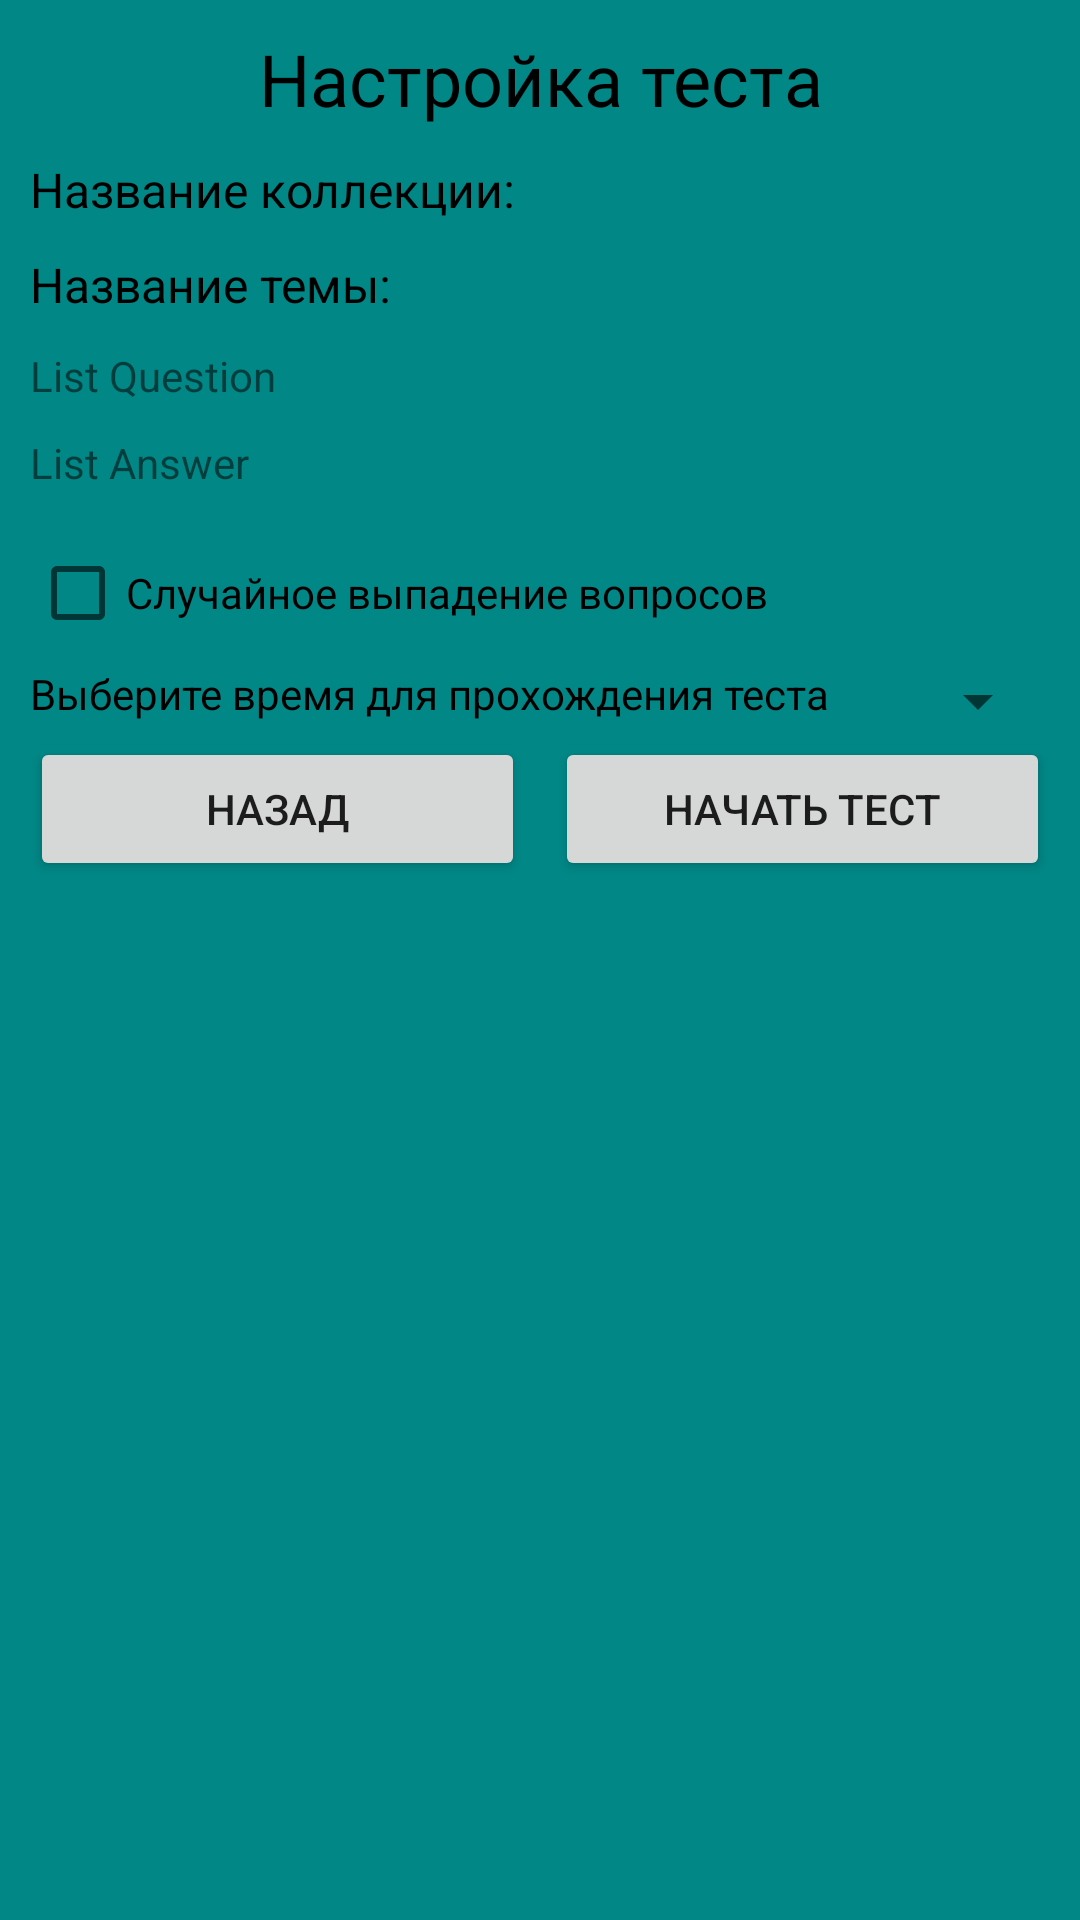

Reconstruct the res/layout file that produces this screen, plus the resources it refers to.
<!-- AndroidManifest.xml: application theme Theme.MPT1 -->
<!-- res/layout/setting_test_activity.xml -->
<?xml version="1.0" encoding="utf-8"?>
<LinearLayout xmlns:android="http://schemas.android.com/apk/res/android"
    android:id="@+id/setting_test_layout"
    android:layout_width="match_parent"
    android:layout_height="match_parent"
    android:orientation="vertical"
    android:padding="10dp"
    android:background="@color/teal_700">

    <TextView
        android:id="@+id/title_setting_test"
        android:layout_width="match_parent"
        android:layout_height="wrap_content"
        android:layout_marginBottom="10dp"
        android:text="@string/test_Setup"
        android:textColor="@color/black"
        android:gravity="center"
        android:textSize="24sp"/>

    <TextView
        android:id="@+id/title_name_collect_test"
        android:layout_width="match_parent"
        android:layout_height="wrap_content"
        android:layout_marginBottom="10dp"
        android:text="@string/collection_name"
        android:textSize="16sp"
        android:textColor="@color/black"/>

    <TextView
        android:id="@+id/title_name_theme_test"
        android:layout_width="match_parent"
        android:layout_height="wrap_content"
        android:layout_marginBottom="10dp"
        android:text="@string/name_theme"
        android:textSize="16sp"
        android:textColor="@color/black"/>

    <TextView
        android:id="@+id/title_list_question_test"
        android:layout_width="match_parent"
        android:layout_height="wrap_content"
        android:layout_marginBottom="10dp"
        android:text="List Question" />

    <TextView
        android:id="@+id/title_list_answer_test"
        android:layout_width="match_parent"
        android:layout_height="wrap_content"
        android:layout_marginBottom="10dp"
        android:text="List Answer" />

    <CheckBox
        android:id="@+id/random_drop_of_questions"
        android:layout_width="match_parent"
        android:layout_height="wrap_content"
        android:text="@string/random_drop_of_questions" />

    <LinearLayout
        android:layout_width="match_parent"
        android:layout_height="wrap_content"
        android:orientation="horizontal">

        <TextView
            android:id="@+id/clock_test"
            android:layout_width="wrap_content"
            android:layout_height="match_parent"
            android:textColor="@color/black"
            android:text="Выберите время для прохождения теста" />

        <Spinner
            android:id="@+id/spinner2"
            android:layout_width="match_parent"
            android:layout_height="match_parent" />
    </LinearLayout>

    <LinearLayout
        android:layout_width="match_parent"
        android:layout_height="match_parent"
        android:orientation="horizontal">

        <Button
            android:id="@+id/button_back"
            android:layout_width="match_parent"
            android:layout_height="wrap_content"
            android:layout_marginRight="5dp"
            android:text="@string/back"
            android:layout_weight="1"/>

        <Button
            android:id="@+id/button_ok"
            android:layout_width="match_parent"
            android:layout_height="wrap_content"
            android:layout_marginLeft="5dp"
            android:text="@string/start_the_test"
            android:layout_weight="1"/>
    </LinearLayout>

</LinearLayout>
<!-- resources referenced by this layout -->
<resources>
  <color name="black">#FF000000</color>
  <color name="teal_700">#FF018786</color>
  <string name="back">Назад</string>
  <string name="collection_name">Название коллекции:</string>
  <string name="name_theme">Название темы:</string>
  <string name="random_drop_of_questions">Случайное выпадение вопросов</string>
  <string name="start_the_test">Начать тест</string>
  <string name="test_Setup">Настройка теста</string>
  <style name="Theme.MPT1" parent="Theme.MaterialComponents.DayNight.DarkActionBar">
          
          <item name="colorPrimary">@color/DarkSlateGray</item>
          <item name="colorPrimaryVariant">@color/purple_700</item>
          <item name="colorOnPrimary">@color/white</item>
          
          <item name="colorSecondary">@color/teal_200</item>
          <item name="colorSecondaryVariant">@color/teal_700</item>
          <item name="colorOnSecondary">@color/black</item>
          
          <item name="android:statusBarColor" tools:targetApi="l">?attr/colorPrimaryVariant</item>
          
      </style>
  <color name="DarkSlateGray">#2F4F4F</color>
  <color name="purple_700">#FF3700B3</color>
  <color name="white">#FFFFFFFF</color>
  <color name="teal_200">#FF03DAC5</color>
</resources>
